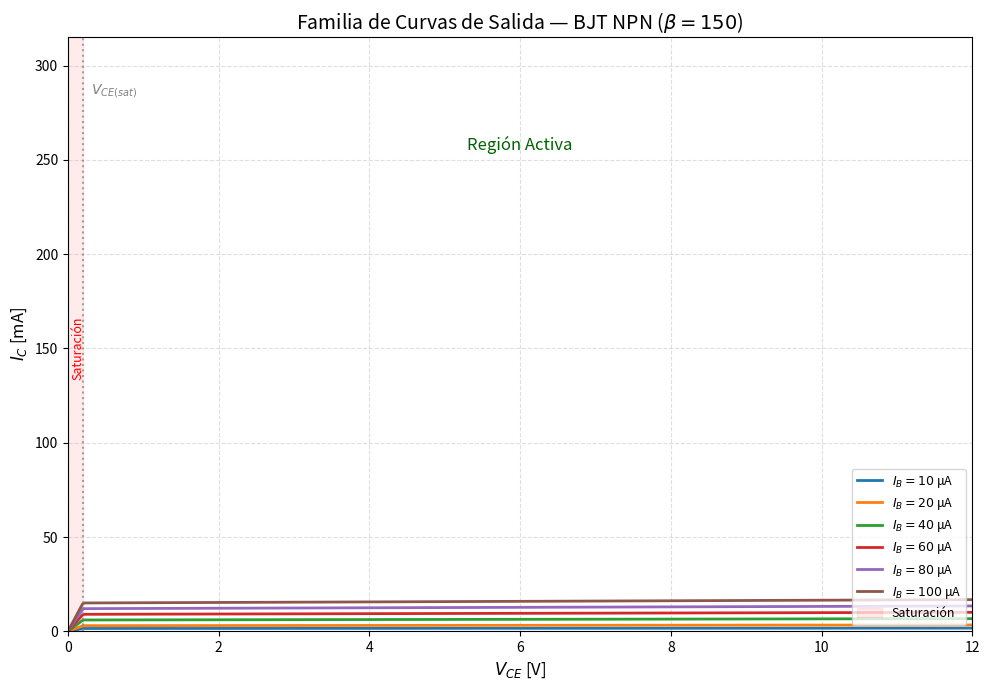
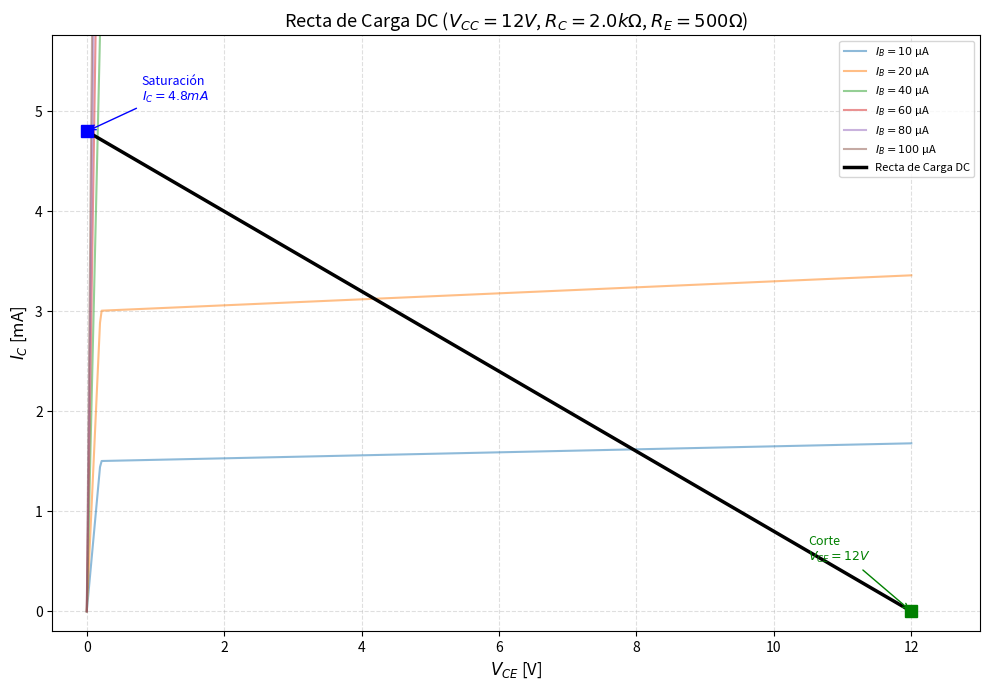
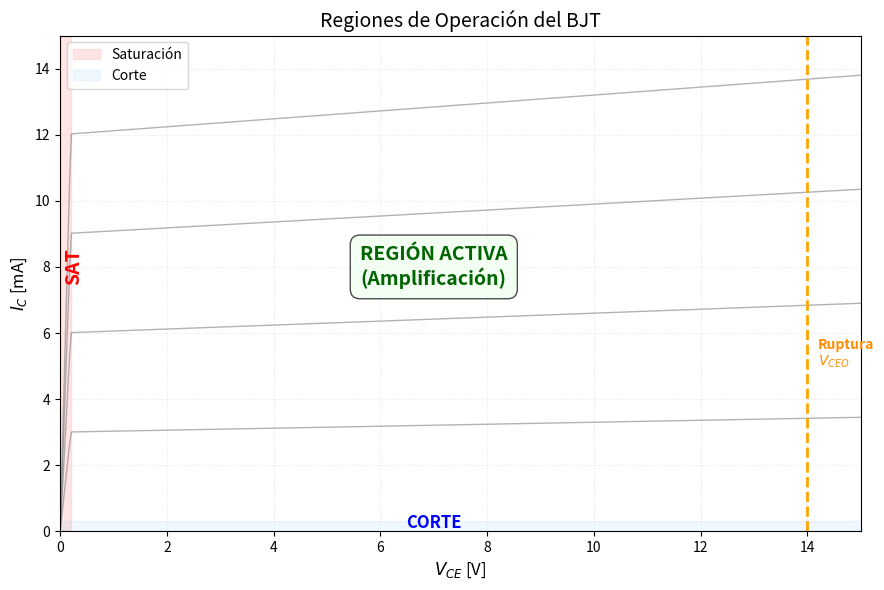

Source code (Python) for these figures, in order:
"""
BJT-gen-curvas-caracteristicas.py
─────────────────────────────────
Genera las curvas características del transistor BJT:
  1. Curvas de salida IC vs VCE (familia de curvas)
  2. Curva de transferencia IC vs IB
  3. Recta de carga DC con punto Q
  4. Regiones de operación (corte, activa, saturación)

::SCRIPT_METADATA::
script_id: BJT-gen-curvas-caracteristicas
module: BJT
generates:
  - bjt_familia_curvas_ic_vce.png
  - bjt_recta_carga_dc.png
  - bjt_regiones_operacion.png
referenced_by: []
last_updated: 2026-02-13

Dependencias: numpy, matplotlib
Salida: 02-Transistor-BJT/media/generated/

Ejecutar desde la raíz del repositorio:
  python 00-META/tools/BJT-gen-curvas-caracteristicas.py
"""

import numpy as np
import matplotlib.pyplot as plt
import os

OUTPUT_DIR = os.path.join("02-Transistor-BJT", "media", "generated")
os.makedirs(OUTPUT_DIR, exist_ok=True)

# ── Parámetros del BJT (modelo simplificado tipo 2N2222) ──
beta = 150
VCE_sat = 0.2  # V
VA = 100        # Voltaje Early (V) — efecto de modulación de base
IC_max = 0.3    # A (300 mA para visualización)

def bjt_ic(VCE, IB, beta=150, VA=100, VCE_sat=0.2):
    """Modelo simplificado: IC = beta*IB * (1 + VCE/VA) en zona activa."""
    IC = np.zeros_like(VCE)
    for idx, vce in enumerate(VCE):
        if vce < VCE_sat:
            # Región de saturación: crece linealmente
            IC[idx] = beta * IB * (vce / VCE_sat)
        else:
            # Región activa: casi constante con efecto Early
            IC[idx] = beta * IB * (1 + vce / VA)
    return np.clip(IC, 0, IC_max)

# ═══════════════ GRÁFICA 1: FAMILIA DE CURVAS IC vs VCE ═══════════════
VCE = np.linspace(0, 12, 500)
IB_values = [10e-6, 20e-6, 40e-6, 60e-6, 80e-6, 100e-6]  # μA
colors = ['#1f77b4', '#ff7f0e', '#2ca02c', '#d62728', '#9467bd', '#8c564b']

fig, ax = plt.subplots(figsize=(10, 7))

for IB, color in zip(IB_values, colors):
    IC = bjt_ic(VCE, IB, beta=beta)
    label = f'$I_B = {IB*1e6:.0f}$ μA'
    ax.plot(VCE, IC * 1000, color=color, linewidth=2, label=label)

# Línea de VCE_sat
ax.axvline(VCE_sat, color='gray', linestyle=':', alpha=0.7)
ax.text(VCE_sat + 0.1, IC_max * 1000 * 0.95, '$V_{CE(sat)}$', color='gray', fontsize=10)

# Regiones
ax.axvspan(0, VCE_sat, alpha=0.08, color='red', label='Saturación')
ax.text(0.05, IC_max * 1000 * 0.5, 'Saturación', rotation=90, fontsize=9, color='red', va='center')
ax.text(6, IC_max * 1000 * 0.85, 'Región Activa', fontsize=12, color='darkgreen',
        ha='center', style='italic')

ax.set_title('Familia de Curvas de Salida — BJT NPN ($\\beta = 150$)', fontsize=14)
ax.set_xlabel('$V_{CE}$ [V]', fontsize=12)
ax.set_ylabel('$I_C$ [mA]', fontsize=12)
ax.set_xlim(0, 12)
ax.set_ylim(0, IC_max * 1000 * 1.05)
ax.grid(True, linestyle='--', alpha=0.4)
ax.legend(loc='lower right', fontsize=9)
plt.tight_layout()
plt.savefig(os.path.join(OUTPUT_DIR, 'bjt_familia_curvas_ic_vce.png'), dpi=120)
print("Generada: bjt_familia_curvas_ic_vce.png")

# ═══════════════ GRÁFICA 2: RECTA DE CARGA DC ═══════════════
VCC = 12     # V
RC = 2000    # Ω (2 kΩ)
RE = 500     # Ω

fig, ax = plt.subplots(figsize=(10, 7))

# Curvas de fondo
for IB, color in zip(IB_values, colors):
    IC = bjt_ic(VCE, IB, beta=beta)
    ax.plot(VCE, IC * 1000, color=color, linewidth=1.5, alpha=0.5,
            label=f'$I_B = {IB*1e6:.0f}$ μA')

# Recta de carga: VCE = VCC - IC*(RC + RE)
IC_eje = VCC / (RC + RE)  # Punto en eje IC
VCE_eje = VCC              # Punto en eje VCE

VCE_line = np.array([0, VCE_eje])
IC_line = np.array([IC_eje, 0])
ax.plot(VCE_line, IC_line * 1000, 'k-', linewidth=2.5, label='Recta de Carga DC')

# Punto Q (ejemplo: IB = 40 μA)
IB_Q = 40e-6
IC_Q = beta * IB_Q  # 6 mA
VCE_Q = VCC - IC_Q * (RC + RE)

ax.plot(VCE_Q, IC_Q * 1000, 'ro', markersize=12, zorder=5)
ax.annotate(f'Punto Q\n($V_{{CE}}={VCE_Q:.1f}V$, $I_C={IC_Q*1000:.1f}mA$)',
            xy=(VCE_Q, IC_Q * 1000), xytext=(VCE_Q + 1.5, IC_Q * 1000 + 0.8),
            fontsize=10, color='red', fontweight='bold',
            arrowprops=dict(arrowstyle='->', color='red', linewidth=1.5))

# Puntos de saturación y corte
ax.plot(0, IC_eje * 1000, 'bs', markersize=8, zorder=5)
ax.annotate(f'Saturación\n$I_C = {IC_eje*1000:.1f}mA$',
            xy=(0, IC_eje * 1000), xytext=(0.8, IC_eje * 1000 + 0.3),
            fontsize=9, color='blue',
            arrowprops=dict(arrowstyle='->', color='blue'))

ax.plot(VCE_eje, 0, 'gs', markersize=8, zorder=5)
ax.annotate(f'Corte\n$V_{{CE}} = {VCE_eje}V$',
            xy=(VCE_eje, 0), xytext=(VCE_eje - 1.5, 0.5),
            fontsize=9, color='green',
            arrowprops=dict(arrowstyle='->', color='green'))

ax.set_title(f'Recta de Carga DC ($V_{{CC}}={VCC}V$, $R_C={RC/1000:.1f}kΩ$, $R_E={RE}Ω$)', fontsize=13)
ax.set_xlabel('$V_{CE}$ [V]', fontsize=12)
ax.set_ylabel('$I_C$ [mA]', fontsize=12)
ax.set_xlim(-0.5, 13)
ax.set_ylim(-0.2, IC_eje * 1000 * 1.2)
ax.grid(True, linestyle='--', alpha=0.4)
ax.legend(loc='upper right', fontsize=8)
plt.tight_layout()
plt.savefig(os.path.join(OUTPUT_DIR, 'bjt_recta_carga_dc.png'), dpi=120)
print("Generada: bjt_recta_carga_dc.png")

# ═══════════════ GRÁFICA 3: REGIONES DE OPERACIÓN ═══════════════
fig, ax = plt.subplots(figsize=(9, 6))

# Dibujar regiones
VCE_full = np.linspace(0, 15, 500)

# Saturación (VCE < VCE_sat)
ax.axvspan(0, VCE_sat, alpha=0.25, color='#ff9999', label='Saturación')

# Corte (IC ≈ 0)
ax.axhspan(0, 0.3, alpha=0.15, color='#99ccff', label='Corte')

# Curvas para contexto
for IB in [20e-6, 40e-6, 60e-6, 80e-6]:
    IC = bjt_ic(VCE_full, IB, beta=beta)
    ax.plot(VCE_full, IC * 1000, color='gray', linewidth=1, alpha=0.6)

# Etiquetas
ax.text(0.08, 8, 'SAT', fontsize=14, color='red', fontweight='bold', rotation=90, va='center')
ax.text(7, 8, 'REGIÓN ACTIVA\n(Amplificación)', fontsize=14, color='darkgreen',
        ha='center', va='center', fontweight='bold',
        bbox=dict(boxstyle='round,pad=0.5', facecolor='#eeffee', alpha=0.7))
ax.text(7, 0.1, 'CORTE', fontsize=12, color='blue', ha='center', fontweight='bold')

# Línea de ruptura
ax.axvline(14, color='orange', linestyle='--', linewidth=2)
ax.text(14.2, 5, 'Ruptura\n$V_{CEO}$', fontsize=10, color='darkorange', fontweight='bold')

ax.set_title('Regiones de Operación del BJT', fontsize=14)
ax.set_xlabel('$V_{CE}$ [V]', fontsize=12)
ax.set_ylabel('$I_C$ [mA]', fontsize=12)
ax.set_xlim(0, 15)
ax.set_ylim(0, 15)
ax.grid(True, linestyle=':', alpha=0.3)
ax.legend(loc='upper left', fontsize=10)
plt.tight_layout()
plt.savefig(os.path.join(OUTPUT_DIR, 'bjt_regiones_operacion.png'), dpi=120)
print("Generada: bjt_regiones_operacion.png")

print("\n✅ Todas las gráficas BJT generadas en:", OUTPUT_DIR)
